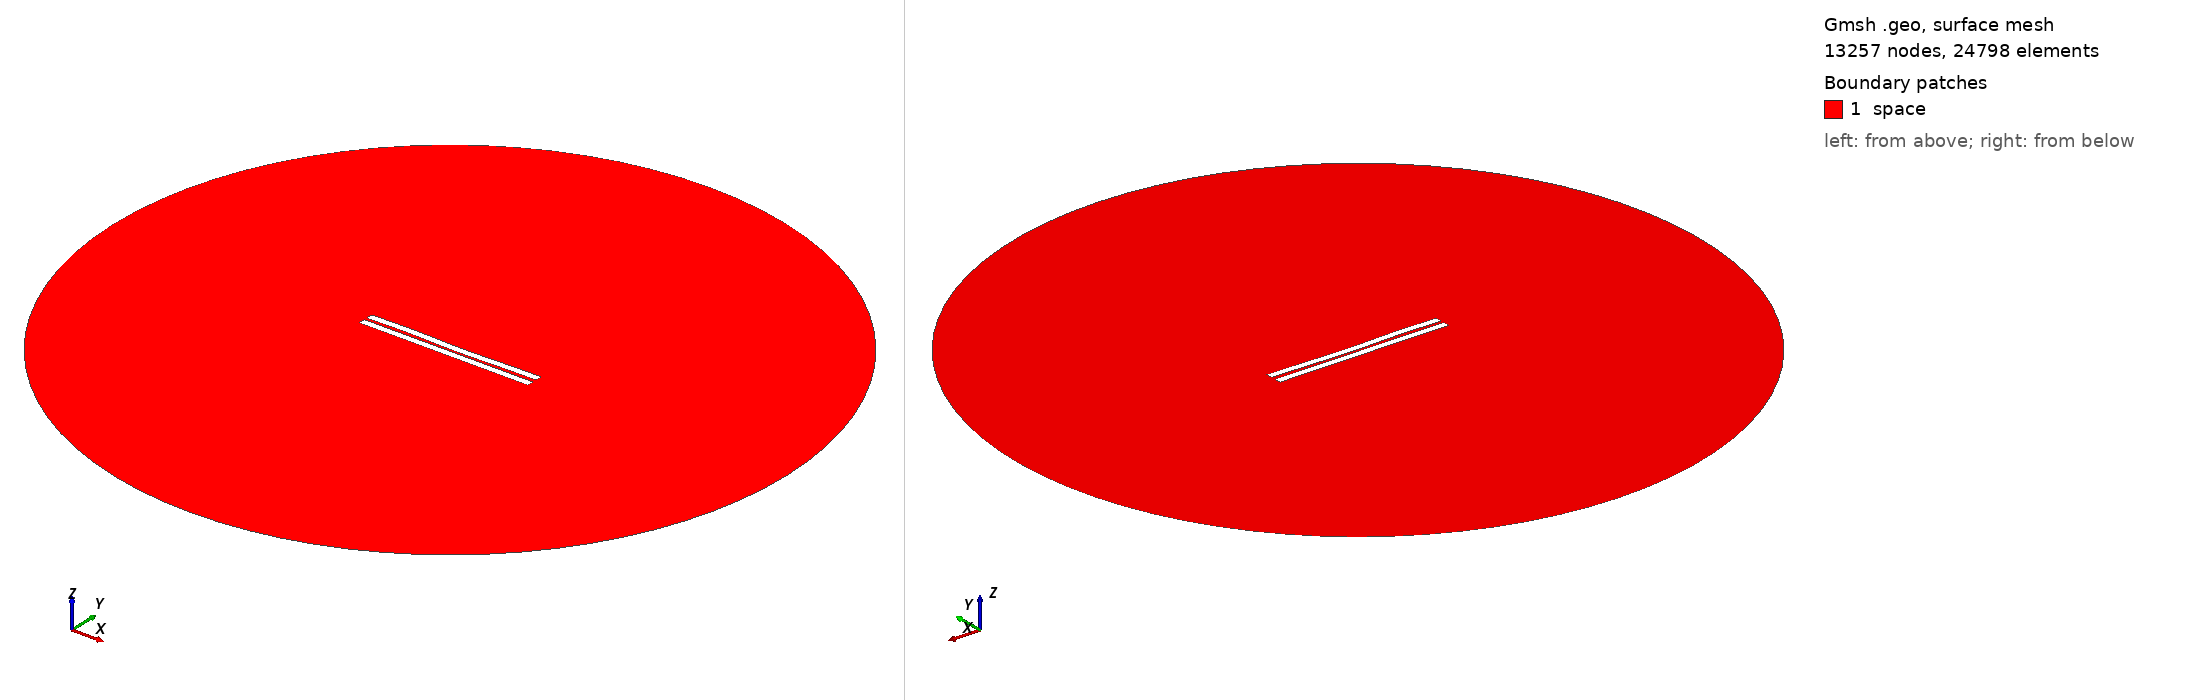

Gmsh geometry script, surface-meshed: 13257 nodes, 24798 surface elements. Boundary patches (legend numbers): 1 space. Left view from above one corner, right view from below the opposite corner. Legend entries are the model's physical surfaces. The drawing asked Gmsh for element sizes between 1% and 20% of the model's largest extent; the script's own settings can give other sizes.

=== 1025.geo (drawn) ===
//---------------------------------------
// Geometry kernel
//---------------------------------------

SetFactory("OpenCASCADE");



//---------------------------------------
// Parameters of the geometry
//---------------------------------------

// Overetch of the upper plate
overetch = 0.0;

// Distance between the plates
distance = 1.75;

// Discretization over the x axis (for the deformation)
nx = 50; 

// Length of the plate
L = 100 - overetch; 

// Number of modes
n = 4; 

// 1st mode coefficient
coeff(1) = 0.07499999999999998;
beta(1) = 0.596864 * 3.1415926535 / L;

// 2nd mode coefficient
coeff(2) = -0.15;
beta(2) = 1.49418 * 3.1415926535 / L;

// 3rd mode coefficient
coeff(3) = 0.15;
beta(3) = 2.50025 * 3.1415926535 / L;

// 4th mode coefficient
coeff(4) = 0.15;
beta(4) = 3.49999 * 3.1415926535 / L;



//---------------------------------------
// Upper plate (deformed rectangle)
//---------------------------------------

// Coordiantes of the upper plate
xmin = -50;
xmax = 50 - overetch;

// Height of the upper plate
yheight = 4 - 2 * overetch;

// Indexes of the points
UpperID[] = {};
LowerID[] = {};
LeftID[] = {};
RightID[] = {};

// Point index
p = 1;

// Horizontal edges
For i In {1:nx}
    x = xmin + (i-1)*(xmax - xmin)/(nx-1);

    y_bottom = distance / 2 + overetch;
    For j In {1:n}
        C = (Cosh(beta(j)*L) + Cos(beta(j)*L)) / (Sinh(beta(j)*L) + Sin(beta(j)*L));
        y_bottom  = y_bottom + coeff(j) * (Cosh(beta(j)*(x+50)) - Cos(beta(j)*(x+50)) - C * (Sinh(beta(j)*(x+50)) - Sin(beta(j)*(x+50))));
    EndFor

    y_top = y_bottom + yheight;

    Point(p) = {x, y_top, 0, 1.0};
    UpperID[i] = p;
    p = p + 1;

    Point(p) = {x, y_bottom, 0, 1.0};
    LowerID[i] = p;
    p = p + 1;
EndFor

// Create point lists
UpperPts[] = {}; LowerPts[] = {};
For i In {1:nx}
  UpperPts[] += {UpperID[i]};
  LowerPts[] += {LowerID[i]};
EndFor

// Build splines
Spline(1) = {UpperPts[]};
Spline(2) = {LowerPts[]};
Line(3) = {LowerPts[nx-1], UpperPts[nx-1]};
Line(4) = {LowerPts[0], UpperPts[0]};

// Build the plane surface
Curve Loop(1) = {2, 3, -1, -4};
Plane Surface(1) = {1};



//---------------------------------------
// Lower plate (rectangle)
//---------------------------------------

// Vertices
Point(1001) = {-50, -1, 0, 1.0};
Point(1002) = { 50, -1, 0, 1.0};
Point(1003) = { 50,  -5, 0, 1.0};
Point(1004) = {-50,  -5, 0, 1.0};

// Edges
Line(5) = {1001, 1002};
Line(6) = {1002, 1003};
Line(7) = {1003, 1004};
Line(8) = {1004, 1001};

// Plane surface
Line Loop(2) = {5, 6, 7, 8};
Plane Surface(2) = {2}; 



//---------------------------------------
// Outer (fictious) boundary
//---------------------------------------

// Points
Point(1005) = {0, 0, 0};       // Center
Point(1006) = {200, 0, 0};     // Start point
Point(1007) = {0, 200, 0};     // 90 degrees
Point(1008) = {-200, 0, 0};    // 180 degrees
Point(1009) = {0, -200, 0};    // 270 degrees

// Circle arcs (each needs start, center, end)
Circle(9) = {1006, 1005, 1007};
Circle(10) = {1007, 1005, 1008};
Circle(11) = {1008, 1005, 1009};
Circle(12) = {1009, 1005, 1006};

// Plane surface for the entire domain
Curve Loop(3) = {9, 10, 11, 12};
Surface(3) = {3};

// Subtract the plates from the whole domain to obtain the actual domain where we want to solve the equations
BooleanDifference{ Surface{3}; Delete; }{ Surface{1}; Surface{2}; Delete; }




//---------------------------------------
// Transfinite Lines/Curves
//---------------------------------------

// Set the number of points on the boundaries
r = 7;

// Plates
Transfinite Curve {1, 2} = 50*r Using Progression 1;
Transfinite Curve {3, 4} = 2*r Using Progression 1;
Transfinite Line {5, 7} = 50*r Using Progression 1;
Transfinite Line {6, 8} = 2*r Using Progression 1;

// Outer boundary
Transfinite Line {9, 10, 11, 12} = 20 Using Progression 1;



//---------------------------------------
// Physical groups
//---------------------------------------                

// Physical curves (boundaries)
Physical Line("force_segment", 10) = {2};
Physical Line("upper_plate", 11) = {1, 3, 4};
Physical Line("lower_plate", 12) = {5, 6, 7, 8};
Physical Line("boundary", 20) = {9, 10, 11, 12};

// Physical Surfaces
Physical Surface("space", 30) = {3};



//---------------------------------------
// 6. Generate the Mesh
//---------------------------------------

// 2D mesh generation
Mesh 2;
